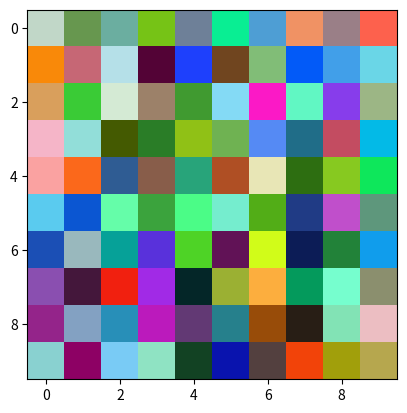
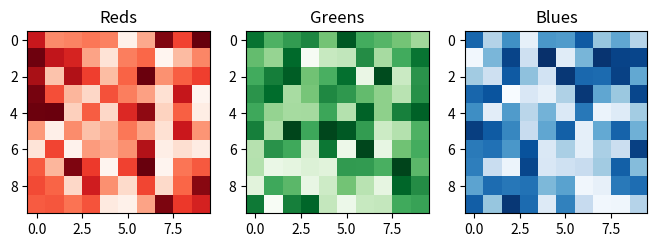

Recreate these plots in Python, in order. (Note: this script raises an exception after producing the figures.)
import matplotlib.pyplot as plt
import numpy as np
import pandas as pd

# Let's create  a vector of 100 elements with a value between 0 and 255
image_bw = np.random.uniform(low=0, high=255, size=100)

# Reshape it into a squared matrix, we have an image of 10x10 pixels
image_bw = image_bw.reshape((10, 10))

# Finally display the generated image
plt.imshow(image_bw, cmap='gray');

# Let's create vector of 100*3 elements with a value between 0 and 1
image_c = np.random.uniform(low=0., high=1., size=100*3)

# Reshape it into a squared image of 10x10 pixels with 3 colors
image_c = image_c.reshape((10, 10, 3))

# Finally display the generated image
plt.imshow(image_c);

# To get some intuition, let's plot each color layer
fig, axs = plt.subplots(1, 3, figsize=(8, 6))
colors = {0:'Reds', 1:'Greens', 2:'Blues'}

for i in colors:
    axs[i].imshow(image_c[:, :, i], cmap=colors[i])
    axs[i].set_title(colors[i])

! pip install --quiet scikit-image

from skimage import data
img = data.astronaut()
plt.imshow(img);

# YOUR CODE HERE

# YOUR CODE HERE

# YOUR CODE HERE

from nbresult import ChallengeResult

result = ChallengeResult('image_analysis',
                         img_shape = img_shape,
                         color_count = color_count)
result.write()
print(result.check())

# YOUR CODE HERE

# YOUR CODE HERE

# YOUR CODE HERE

# YOUR CODE HERE

# YOUR CODE HERE

# YOUR CODE HERE

# YOUR CODE HERE

# YOUR CODE HERE

wcss = []
compressed_astronaut = []
for i in [1, 2, 5, 10, 20, 30, 50, 70, 100]:
    print('working with ' + str(i) + ' clusters...', flush=True)
    kmeans = KMeans(n_clusters = i, max_iter=10)
    kmeans.fit(X)
    # compute inertia
    wcss.append(kmeans.inertia_)
    # compute compressed astronaut
    labels = kmeans.labels_
    centers = kmeans.cluster_centers_
    X_compressed = centers[labels]
    X_compressed = X_compressed.astype('uint8')
    img_compressed = X_compressed.reshape(img_shape[0], img_shape[1], img_shape[2])
    compressed_astronaut.append(img_compressed)
    # printing
    print("-"*120)
    print(f"If we compress our 113382 unique colors into {i} clusters...")
    print(f"The Kmeans inertia is equal to {kmeans.inertia_}")
    fig, ax = plt.subplots(1, 2, figsize = (7, 7))
    ax[0].imshow(img)
    ax[0].set_title('Original Image')
    ax[1].imshow(img_compressed)
    ax[1].set_title('Compressed Image')
    for ax in fig.axes:
        ax.axis('off')
    plt.tight_layout()
    plt.show()